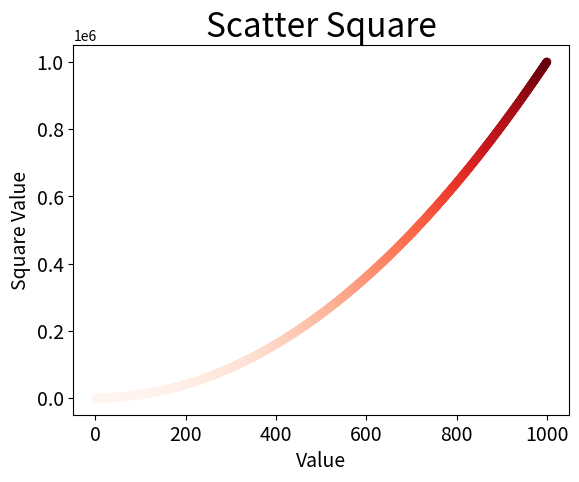

This figure's Python source:
import matplotlib.pyplot as plt;


#x_value = [1,2,3,4,5];
#y_value = [1,4,9,16,25];

x_value = list(range(1,1001));
y_value = [x**2 for x in x_value];

#plt.scatter(x_value,y_value,c="red",edgecolor="none",s=40);
#plt.scatter(x_value,y_value,c=(0.5,0.5,0.6),edgecolor="none",s=40);
plt.scatter(x_value,y_value,c=y_value,cmap=plt.cm.Reds,edgecolor="none",s=40);

#设置图表标题并给坐标轴加标签
plt.title("Scatter Square",fontsize=24);
plt.xlabel("Value",fontsize=14);
plt.ylabel("Square Value",fontsize=14);

#设置刻度的标记大小
plt.tick_params(axis="both",which="major",labelsize=14);

#设置每个坐标值的取值范围
plt.axis = [0,1100,0,1100000];

#保存的和显示的不能同时使用
#plt.show();
#自动保存图片,第一个参数表示保存图片的名字，第二个参数表示是否要把图表多余的空白区域裁剪掉，该参数可以忽略
plt.savefig("scatter_squares.png",bbox_inches="tight");
